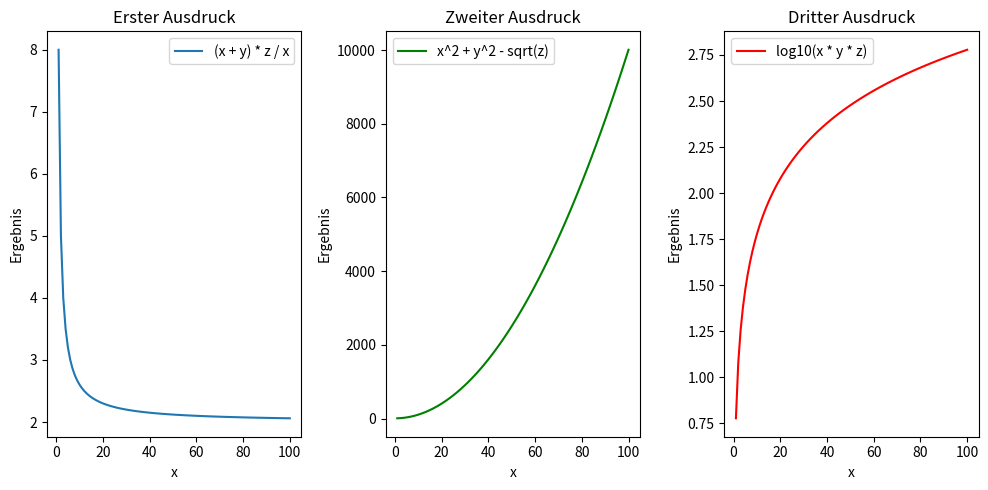

Here is the Python script that generated this plot:

import math
import matplotlib.pyplot as plt

def main():
    # 1. Deklaration und Initialisierung der Variablen
    x = 5
    y = 3
    z = 2

    # 2. Berechnung des ersten Ausdrucks
    result_1 = (x + y) * z / x
    print("Ergebnis des ersten Ausdrucks:", result_1)

    # 3. Berechnung des zweiten Ausdrucks
    result_2 = x ** 2 + y ** 2 - math.sqrt(z)
    print("Ergebnis des zweiten Ausdrucks:", result_2)

    # 4. Berechnung des dritten Ausdrucks
    result_3 = math.log10(x * y * z)
    print("Ergebnis des dritten Ausdrucks:", result_3)

    # 5. Erstellen von Datenpunkten für den Graphen
    xs = range(1, 101)
    ys_1 = [(xi + y) * z / xi for xi in xs]
    ys_2 = [xi ** 2 + y ** 2 - math.sqrt(z) for xi in xs]
    ys_3 = [math.log10(xi * y * z) for xi in xs]

    # 6. Erstellen des Graphen
    plt.figure(figsize=(10, 5))

    # Subplot 1
    plt.subplot(1, 3, 1)
    plt.plot(xs, ys_1, label='(x + y) * z / x')
    plt.xlabel('x')
    plt.ylabel('Ergebnis')
    plt.title('Erster Ausdruck')
    plt.legend()

    # Subplot 2
    plt.subplot(1, 3, 2)
    plt.plot(xs, ys_2, label='x^2 + y^2 - sqrt(z)', color='g')
    plt.xlabel('x')
    plt.ylabel('Ergebnis')
    plt.title('Zweiter Ausdruck')
    plt.legend()

    # Subplot 3
    plt.subplot(1, 3, 3)
    plt.plot(xs, ys_3, label='log10(x * y * z)', color='r')
    plt.xlabel('x')
    plt.ylabel('Ergebnis')
    plt.title('Dritter Ausdruck')
    plt.legend()

    # Zeigen des Graphen
    plt.tight_layout()
    plt.show()

if __name__ == "__main__":
    main()